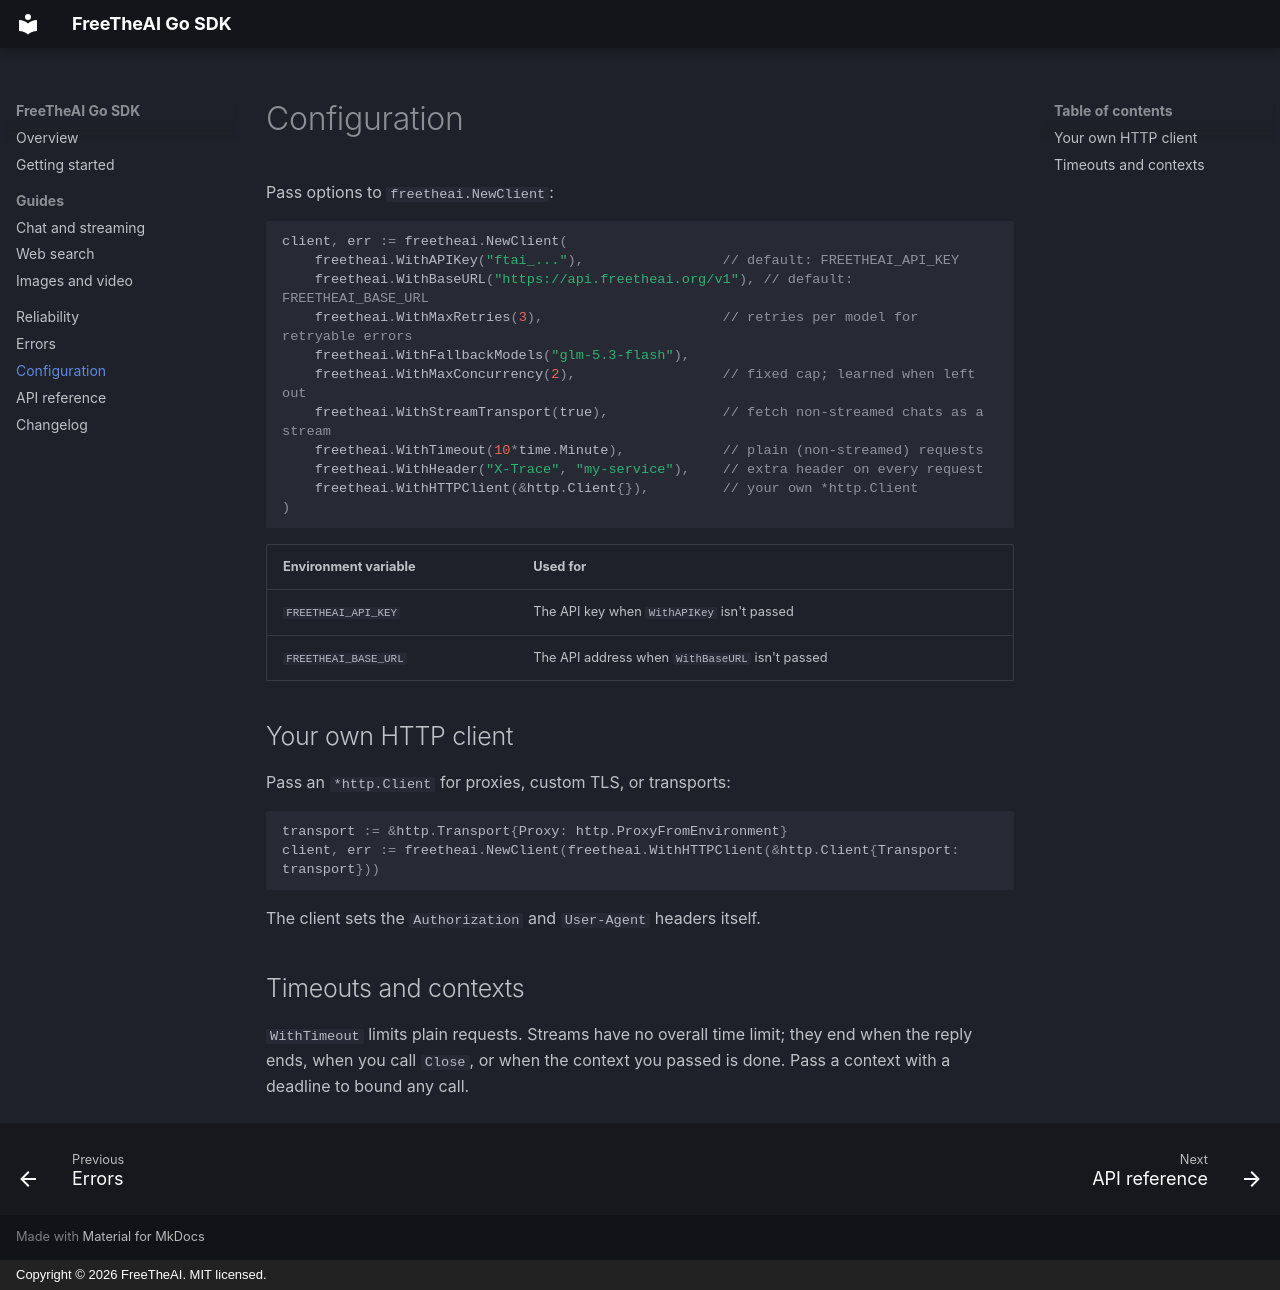

repository: Free-The-Ai/freetheai-go · page: configuration/index.html · generator: mkdocs · copyright: Copyright © 2026 FreeTheAI. MIT licensed.

---
description: Configuration options for the FreeTheAI Go SDK client, including the key, base URL, retries, fallback models, concurrency, timeouts, and a custom HTTP client.
---

# Configuration

Pass options to `freetheai.NewClient`:

```go
client, err := freetheai.NewClient(
	freetheai.WithAPIKey("ftai_..."),                 // default: FREETHEAI_API_KEY
	freetheai.WithBaseURL("https://api.freetheai.org/v1"), // default: FREETHEAI_BASE_URL
	freetheai.WithMaxRetries(3),                      // retries per model for retryable errors
	freetheai.WithFallbackModels("glm-5.3-flash"),
	freetheai.WithMaxConcurrency(2),                  // fixed cap; learned when left out
	freetheai.WithStreamTransport(true),              // fetch non-streamed chats as a stream
	freetheai.WithTimeout(10*time.Minute),            // plain (non-streamed) requests
	freetheai.WithHeader("X-Trace", "my-service"),    // extra header on every request
	freetheai.WithHTTPClient(&http.Client{}),         // your own *http.Client
)
```

| Environment variable | Used for |
| --- | --- |
| `FREETHEAI_API_KEY` | The API key when `WithAPIKey` isn't passed |
| `FREETHEAI_BASE_URL` | The API address when `WithBaseURL` isn't passed |

## Your own HTTP client

Pass an `*http.Client` for proxies, custom TLS, or transports:

```go
transport := &http.Transport{Proxy: http.ProxyFromEnvironment}
client, err := freetheai.NewClient(freetheai.WithHTTPClient(&http.Client{Transport: transport}))
```

The client sets the `Authorization` and `User-Agent` headers itself.

## Timeouts and contexts

`WithTimeout` limits plain requests. Streams have no overall time limit; they end when the reply ends, when you call `Close`, or when the context you passed is done. Pass a context with a deadline to bound any call.
